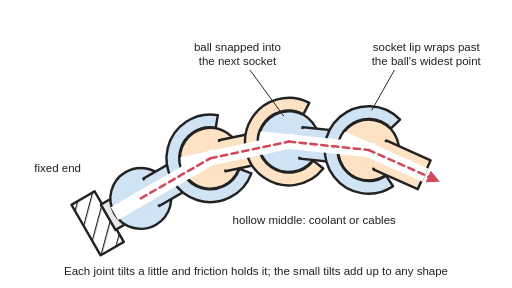
t = 0.00 s
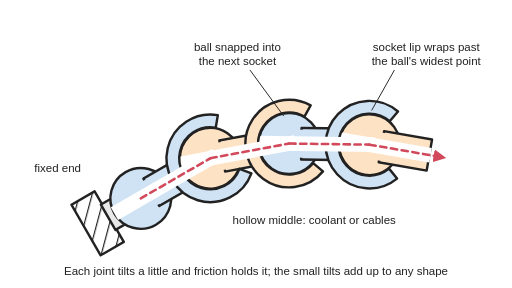
t = 0.90 s
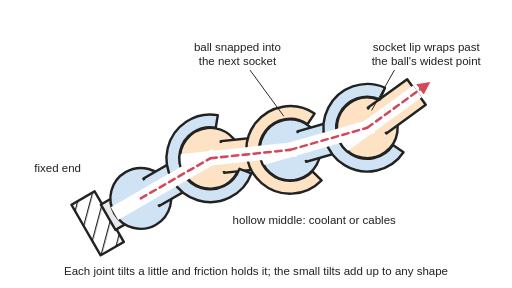
t = 2.03 s
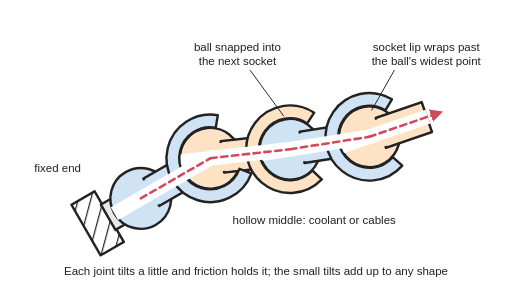
t = 3.05 s
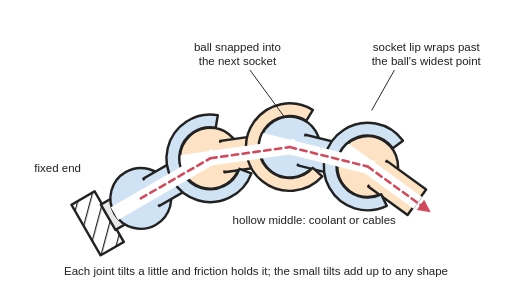
t = 4.08 s
t = 4.98 s: frame unchanged from t = 4.08 s, image omitted

The animated SVG that drew these frames (rendered in a browser with its animation timeline set to each time). Animation: 6 SMIL elements (animateTransform=6); one cycle of 6.00 s, repeats indefinitely.

<svg xmlns="http://www.w3.org/2000/svg" viewBox="0 0 800 450" width="800" height="450" role="img">
<title>Cut-away of a posable arm made of hollow ball-and-socket segments: each segment's ball is snapped into the next one's socket, whose lip wraps past the ball's widest point; every joint is tilted a little and held by friction, the tilts add up to a curve, and coolant flows through the hollow middle. The animation bends the arm from one shape to another; each joint swivels a little and then holds.</title>
<rect width="800" height="450" fill="#ffffff"/>
<defs><marker id="ah" viewBox="0 0 10 10" refX="8" refY="5" markerWidth="5" markerHeight="5" orient="auto-start-reverse"><path d="M0,0 L10,5 L0,10 z" fill="#d1495b"/></marker>
<pattern id="hatch" width="10" height="10" patternUnits="userSpaceOnUse" patternTransform="rotate(45)"><line x1="0" y1="0" x2="0" y2="10" stroke="#222" stroke-width="2"/></pattern></defs>
<g stroke-linejoin="round" stroke-linecap="round">
<g transform="translate(220.0,310.0) rotate(-30) scale(1.9)" stroke="#222" stroke-width="2"><rect x="-52" y="-24" width="22" height="48" fill="url(#hatch)"/><rect x="-31" y="-12" width="34" height="24" fill="#e8e8e8"/>
<circle r="25" fill="#cfe3f5"/><rect x="10" y="-13" width="40" height="26" fill="#cfe3f5"/><rect x="0" y="-11.5" width="22" height="23" fill="#cfe3f5" stroke="none"/>
<g transform="translate(66,0)"><animateTransform attributeName="transform" type="rotate" additive="sum" values="18 0 0;18 0 0;24 0 0;24 0 0;22 0 0;22 0 0;18 0 0" keyTimes="0;0.1;0.3;0.45;0.68;0.83;1" calcMode="spline" keySplines="0.4 0 0.2 1;0.4 0 0.2 1;0.4 0 0.2 1;0.4 0 0.2 1;0.4 0 0.2 1;0.4 0 0.2 1" dur="6s" repeatCount="indefinite"/>
<circle r="25" fill="#fde2c4"/><rect x="10" y="-13" width="40" height="26" fill="#fde2c4"/><rect x="0" y="-11.5" width="22" height="23" fill="#fde2c4" stroke="none"/>
<g transform="translate(66,0)"><animateTransform attributeName="transform" type="rotate" additive="sum" values="18 0 0;18 0 0;-10 0 0;-10 0 0;22 0 0;22 0 0;18 0 0" keyTimes="0;0.1;0.3;0.45;0.68;0.83;1" calcMode="spline" keySplines="0.4 0 0.2 1;0.4 0 0.2 1;0.4 0 0.2 1;0.4 0 0.2 1;0.4 0 0.2 1;0.4 0 0.2 1" dur="6s" repeatCount="indefinite"/>
<circle r="25" fill="#cfe3f5"/><rect x="10" y="-13" width="40" height="26" fill="#cfe3f5"/><rect x="0" y="-11.5" width="22" height="23" fill="#cfe3f5" stroke="none"/>
<g transform="translate(66,0)"><animateTransform attributeName="transform" type="rotate" additive="sum" values="18 0 0;18 0 0;-20 0 0;-20 0 0;22 0 0;22 0 0;18 0 0" keyTimes="0;0.1;0.3;0.45;0.68;0.83;1" calcMode="spline" keySplines="0.4 0 0.2 1;0.4 0 0.2 1;0.4 0 0.2 1;0.4 0 0.2 1;0.4 0 0.2 1;0.4 0 0.2 1" dur="6s" repeatCount="indefinite"/>
<circle r="25" fill="#fde2c4"/><rect x="10" y="-13" width="40" height="26" fill="#fde2c4"/><rect x="0" y="-11.5" width="22" height="23" fill="#fde2c4" stroke="none"/><rect x="-25" y="-6" width="76" height="12" fill="#ffffff" stroke="none"/>
</g><path d="M89.1,27.6 A36,36 0 1 1 89.1,-27.6 L82.4,-19.5 A25.5,25.5 0 1 0 82.4,19.5 Z" fill="#cfe3f5"/><rect x="-25" y="-6" width="96" height="12" fill="#ffffff" stroke="none"/>
</g><path d="M89.1,27.6 A36,36 0 1 1 89.1,-27.6 L82.4,-19.5 A25.5,25.5 0 1 0 82.4,19.5 Z" fill="#fde2c4"/><rect x="-25" y="-6" width="96" height="12" fill="#ffffff" stroke="none"/>
</g><path d="M89.1,27.6 A36,36 0 1 1 89.1,-27.6 L82.4,-19.5 A25.5,25.5 0 1 0 82.4,19.5 Z" fill="#cfe3f5"/><rect x="-25" y="-6" width="96" height="12" fill="#ffffff" stroke="none"/></g>
<g transform="translate(220.0,310.0) rotate(-30) scale(1.9)" fill="none" stroke="#d1495b" stroke-width="2.105" stroke-dasharray="5.26 3.68"><line x1="0" y1="0" x2="66" y2="0"/><g transform="translate(66,0)"><animateTransform attributeName="transform" type="rotate" additive="sum" values="18 0 0;18 0 0;24 0 0;24 0 0;22 0 0;22 0 0;18 0 0" keyTimes="0;0.1;0.3;0.45;0.68;0.83;1" calcMode="spline" keySplines="0.4 0 0.2 1;0.4 0 0.2 1;0.4 0 0.2 1;0.4 0 0.2 1;0.4 0 0.2 1;0.4 0 0.2 1" dur="6s" repeatCount="indefinite"/><line x1="0" y1="0" x2="66" y2="0"/><g transform="translate(66,0)"><animateTransform attributeName="transform" type="rotate" additive="sum" values="18 0 0;18 0 0;-10 0 0;-10 0 0;22 0 0;22 0 0;18 0 0" keyTimes="0;0.1;0.3;0.45;0.68;0.83;1" calcMode="spline" keySplines="0.4 0 0.2 1;0.4 0 0.2 1;0.4 0 0.2 1;0.4 0 0.2 1;0.4 0 0.2 1;0.4 0 0.2 1" dur="6s" repeatCount="indefinite"/><line x1="0" y1="0" x2="66" y2="0"/><g transform="translate(66,0)"><animateTransform attributeName="transform" type="rotate" additive="sum" values="18 0 0;18 0 0;-20 0 0;-20 0 0;22 0 0;22 0 0;18 0 0" keyTimes="0;0.1;0.3;0.45;0.68;0.83;1" calcMode="spline" keySplines="0.4 0 0.2 1;0.4 0 0.2 1;0.4 0 0.2 1;0.4 0 0.2 1;0.4 0 0.2 1;0.4 0 0.2 1" dur="6s" repeatCount="indefinite"/><line x1="0" y1="0" x2="62" y2="0" marker-end="url(#ah)"/></g></g></g></g>
<line x1="391" y1="110" x2="443" y2="181" stroke="#222" stroke-width="1.5"/>
<line x1="616" y1="110" x2="581" y2="172" stroke="#222" stroke-width="1.5"/>
</g>
<g font-family="Arial, Helvetica, sans-serif" font-size="18" fill="#222" text-anchor="middle">
<text x="371" y="80">ball snapped into</text><text x="371" y="102">the next socket</text>
<text x="666" y="80">socket lip wraps past</text><text x="666" y="102">the ball's widest point</text>
<text x="491" y="350">hollow middle: coolant or cables</text>
<text x="90" y="268">fixed end</text>
<text x="400" y="430">Each joint tilts a little and friction holds it; the small tilts add up to any shape</text>
</g></svg>
